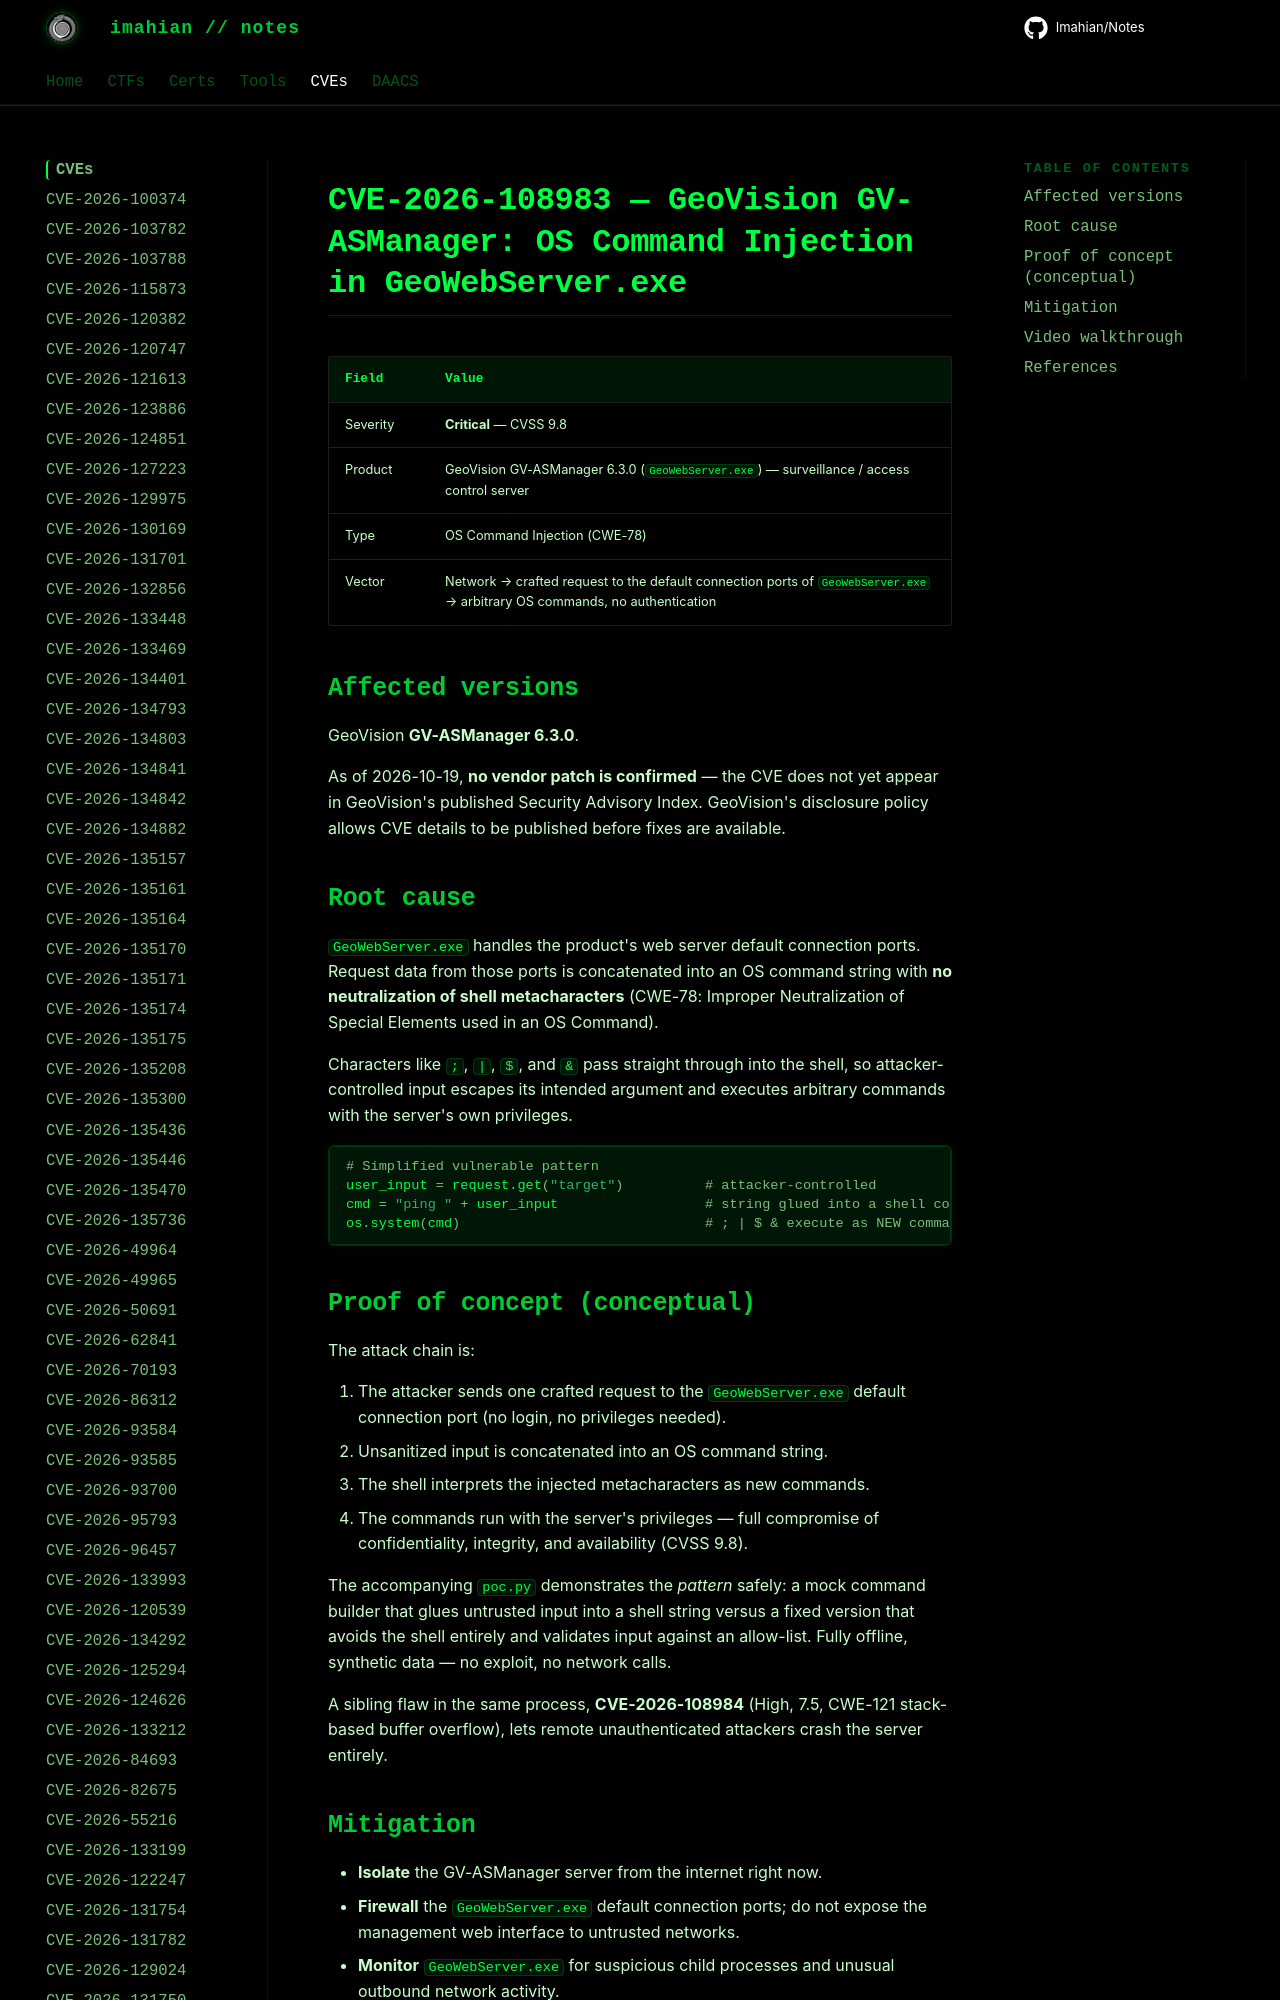

repository: Imahian/Notes · page: CVEs/CVE-2026-108983/index.html · generator: mkdocs

# CVE-2026-108983 — GeoVision GV-ASManager: OS Command Injection in GeoWebServer.exe

| Field | Value |
|---|---|
| Severity | **Critical** — CVSS 9.8 |
| Product | GeoVision GV-ASManager 6.3.0 (`GeoWebServer.exe`) — surveillance / access control server |
| Type | O
